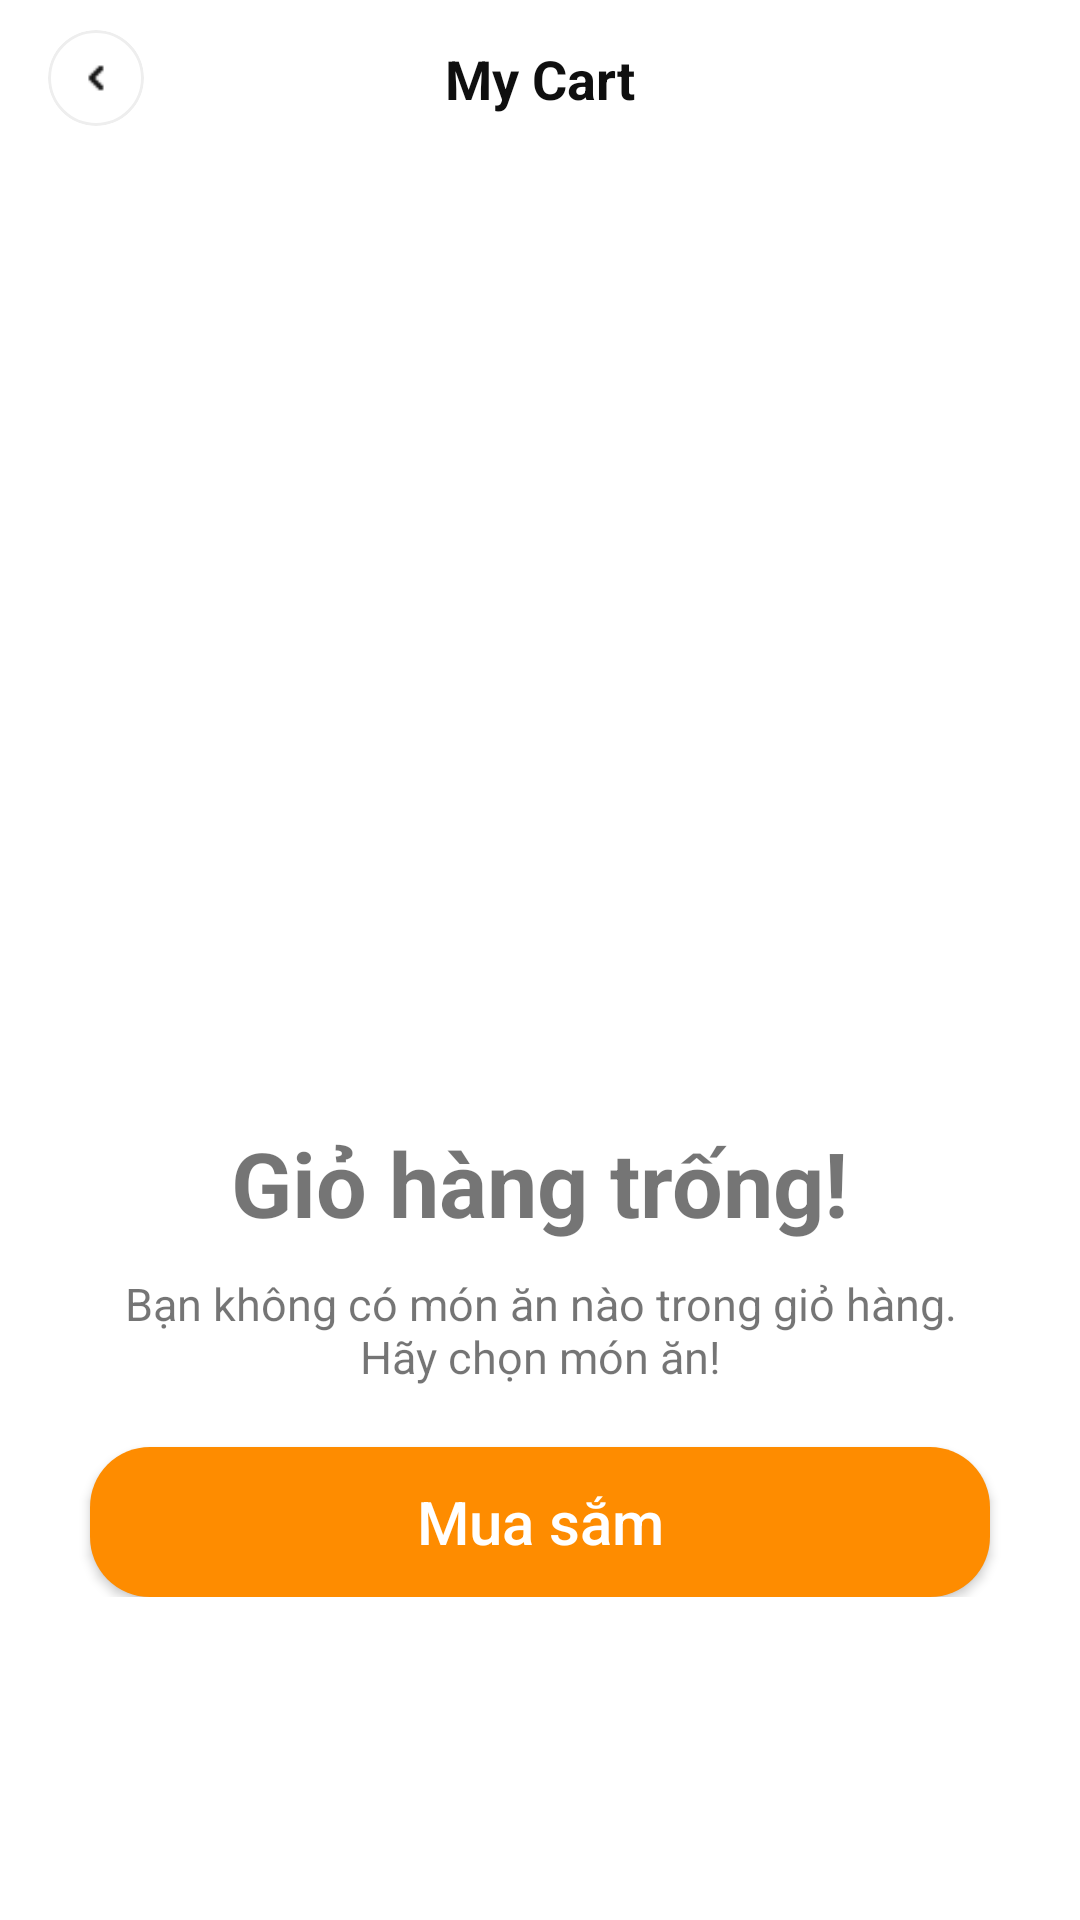

The Android layout XML behind this screen, and the referenced resources:
<!-- AndroidManifest.xml: application theme Base.Theme.UIAppFastFood -->
<!-- res/layout/fragment_empty_cart.xml -->
<?xml version="1.0" encoding="utf-8"?>
<androidx.constraintlayout.widget.ConstraintLayout xmlns:android="http://schemas.android.com/apk/res/android"
    xmlns:app="http://schemas.android.com/apk/res-auto"
    xmlns:tools="http://schemas.android.com/tools"
    android:layout_width="match_parent"
    android:layout_height="match_parent"
    android:background="@color/white">


    <androidx.constraintlayout.widget.ConstraintLayout
        android:id="@+id/headerLayout"
        android:layout_width="match_parent"
        android:layout_height="wrap_content"
        android:paddingVertical="10dp"
        android:paddingHorizontal="16dp"
        app:layout_constraintTop_toTopOf="parent"
        app:layout_constraintStart_toStartOf="parent"
        app:layout_constraintEnd_toEndOf="parent">

        <androidx.cardview.widget.CardView
            android:id="@+id/cvBack"
            android:layout_width="32dp"
            android:layout_height="32dp"
            app:cardCornerRadius="16dp"
            app:cardElevation="0dp"
            android:foreground="@drawable/circle_border"
            app:layout_constraintBottom_toBottomOf="parent"
            app:layout_constraintStart_toStartOf="parent"
            app:layout_constraintTop_toTopOf="parent">

            <ImageView
                android:layout_width="16dp"
                android:layout_height="16dp"
                android:layout_gravity="center"
                android:src="@drawable/ic_back" />
        </androidx.cardview.widget.CardView>

        <TextView
            android:id="@+id/tvTitle"
            android:layout_width="wrap_content"
            android:layout_height="wrap_content"
            android:text="My Cart"
            android:textColor="#0F0F0F"
            android:textSize="18sp"
            android:textStyle="bold"
            app:layout_constraintStart_toStartOf="parent"
            app:layout_constraintEnd_toEndOf="parent"
            app:layout_constraintTop_toTopOf="parent"
            app:layout_constraintBottom_toBottomOf="parent" />

    </androidx.constraintlayout.widget.ConstraintLayout>


    <LinearLayout
        android:layout_width="match_parent"
        android:layout_height="wrap_content"
        android:orientation="vertical"
        android:paddingBottom="16dp"
        app:layout_constraintTop_toBottomOf="@+id/headerLayout"
        app:layout_constraintBottom_toBottomOf="parent">

        <ImageView
            android:layout_width="200dp"
            android:layout_height="200dp"
            android:layout_gravity="center"
            android:src="@drawable/img_cart_empty"
            android:layout_marginBottom="30dp"/>

        <TextView
            android:layout_width="wrap_content"
            android:layout_height="wrap_content"
            android:text="Giỏ hàng trống!"
            android:textSize="30sp"
            android:textStyle="bold"
            android:layout_gravity="center"
            android:layout_marginBottom="10dp"/>
        <TextView
            android:layout_width="wrap_content"
            android:layout_height="wrap_content"
            android:text="Bạn không có món ăn nào trong giỏ hàng. Hãy chọn món ăn!"
            android:textSize="15sp"
            android:layout_gravity="center"
            android:gravity="center"
            android:paddingLeft="30dp"
            android:paddingRight="30dp"/>
        <androidx.appcompat.widget.AppCompatButton
            android:layout_width="300dp"
            android:layout_height="50dp"
            android:layout_marginTop="20dp"
            android:text="Mua sắm"
            android:textAllCaps="false"
            android:textColor="@color/white"
            android:textSize="20sp"
            android:background="@drawable/bg_orange_button"
            android:layout_gravity="center"/>

    </LinearLayout>

</androidx.constraintlayout.widget.ConstraintLayout>
<!-- resources referenced by this layout -->
<resources>
  <color name="white">#FFFFFFFF</color>
  <!-- drawable bg_orange_button (drawable) -->
  <?xml version="1.0" encoding="utf-8"?>
  <shape xmlns:android="http://schemas.android.com/apk/res/android"
      android:shape="rectangle">
      <corners android:radius="20dp" />
      <solid android:color="#FE8C00" />
  </shape>
  <!-- drawable circle_border (drawable) -->
  <?xml version="1.0" encoding="utf-8"?>
  <ripple xmlns:android="http://schemas.android.com/apk/res/android"
      android:color="?attr/colorControlHighlight">
      <item>
          <shape android:shape="oval">
              <solid android:color="@android:color/transparent"/>
              <stroke
                  android:width="1dp"
                  android:color="#EEEEEE"/>
          </shape>
      </item>
  </ripple>
  <!-- drawable ic_back: png bitmap (drawable, 127 bytes) -->
  <style name="Base.Theme.UIAppFastFood" parent="Theme.MaterialComponents.Light.NoActionBar.Bridge">
          
          
      </style>
</resources>
